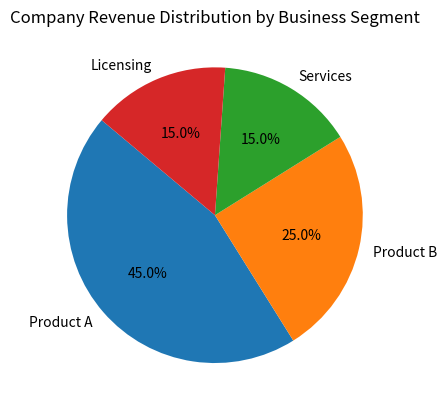

This chart was generated by the following Python code:
#Lab3: Create a pie chart to illustrate the distribution of a company's revenue
#across its various business segments. You have collected data on the revenue
#generated by each segment, such as Product A, Product B, Services, and
#Licensing. Share your conclusion/analysis.
#Input:
#segments = ['Product A', 'Product B', 'Services', 'Licensing']
#revenue_percentages = [45, 25, 15, 15]

import matplotlib.pyplot as plt

# Input data
segments = ['Product A', 'Product B', 'Services', 'Licensing']
revenue_percentages = [45, 25, 15, 15]

# Create pie chart
plt.pie(revenue_percentages, labels=segments, autopct='%1.1f%%', startangle=140)
plt.title('Company Revenue Distribution by Business Segment')
plt.show()
